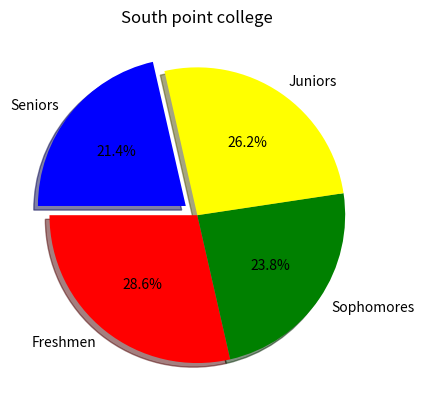

Generate this figure with matplotlib:
import matplotlib.pyplot as plt 
import numpy as np

# Bar chart1= Circular chart divided into slices to show 
#             percentages of the total. Good for visualizing 
#             distribution among categories.

categories = np.array(["Freshmen", "Sophomores", "Juniors", "Seniors"])
values = np.array([300,250,275,225])
colors = ["red","green","yellow","blue"]

plt.pie(values, labels=categories,
        autopct="%1.1f%%",
        colors=colors,
        explode=[0,0,0,0.1],
        shadow=True,
        startangle=180)

plt.title("South point college")

plt.show()
